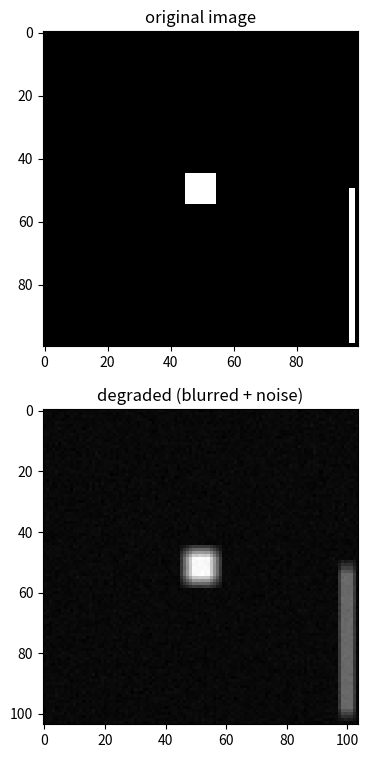
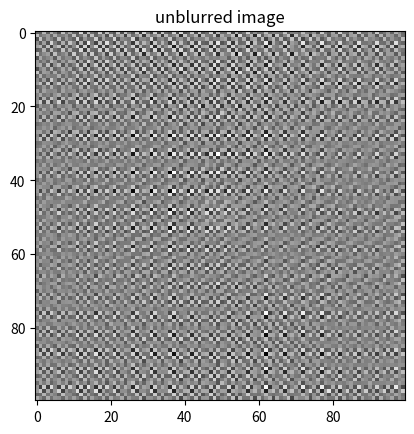

Write the Python code that produced these figures, in order.
import numpy as np
from scipy.signal import convolve2d
# from convolution2D import convolve2D
import matplotlib.pyplot as plt
import matplotlib.gridspec as gridspec
from matplotlib.widgets import Slider


# --- Config ------------------------------------------------------------
INPUT_IMG = 'generated' # options: 'generated', 'aerial'

H_TYPE = 'box' # options: 'box', 'gaussian', ('sinc')
FILTER_METHOD = 'inverse' # options: 'inverse', 'wienerK', 'wienerC'  

NOISE_ENABLE = True # options: True, False
NOISE_STD_DEV = 0.01 
WIENER_K = NOISE_STD_DEV * 2

# --- Setup ---------------------------------------------------------
# Generate test image
match INPUT_IMG:
    case 'generated':
        # generate white square test image
        M = N = 100
        testImg = np.zeros((M, N))

        # add white square
        a = 10 
        testImg[M//2-a//2:M//2+a//2, N//2-a//2:N//2+a//2] = 1

        # add white line at edge (testing for boundary errors)
        testImg[M//2:-1, -3:-1] = 1

        f = testImg
    
    case 'aerial':
        f = plt.imread('img/aerial_gs.png')
        M, N = f.shape


# Generate point spread functions (kernels) 
# Box Kernel
kernelSize = 5
h_box = (1/kernelSize**2)*np.ones((kernelSize, kernelSize))

# Gaussian Blur
# TODO: Implement Gaussian Blur Kernel

if H_TYPE == 'box': 
    h = h_box
if H_TYPE == 'gaussian':
    pass # TODO 


# Generate noise degradation
match NOISE_ENABLE:
    case True:
        n = np.random.normal(0, NOISE_STD_DEV, (M+h.shape[0]-1, N+h.shape[1]-1))
    case False:
        n = 0

# Apply degradations to test image
g = convolve2d(f, h, mode='full') + n

# --- Image Restoration Functions ---------------------------------------
def inverseFiltering(g, h): 
    # -- Transform image and degradation functions into fourier domain
    P = (g.shape[0] + h.shape[0]-1, g.shape[1] + h.shape[1]-1) # avoid circular conv
    
    G = np.fft.fft2(g, P) # input zero-padded before transform
    H = np.fft.fft2(h, P) 

    F_hat = G/H
    f_hat = np.fft.ifft2(F_hat)

    return np.real(f_hat)

def wienerKFiltering(g, h, K):
    P = (g.shape[0] + h.shape[0]-1, g.shape[1] + h.shape[1]-1) # avoid circular conv
    
    G = np.fft.fft2(g, P)
    H = np.fft.fft2(h, P)

    W = (1/H) * (np.abs(H)**2)/(np.abs(H)**2 + K)
   
    F_hat = G*W
    f_hat = np.fft.ifft2(F_hat)
    
    return np.real(f_hat)


NOISE_POWER = (M*N)**2*NOISE_STD_DEV**2 # TODO: get this from local neighborhood variance
def wienerCFiltering(g, h, gamma):
    P = (g.shape[0] + h.shape[0]-1, g.shape[1] + h.shape[1]-1) # avoid circular conv

    G = np.fft.fft2(g, P)
    H = np.fft.fft2(h, P)

    u, v = np.arange(P[1]), np.arange(P[0]) # shape interpreted differntly(!)
    uu, vv = np.meshgrid(u, v)
    C = -4*np.pi**2*(uu**2+vv**2)

    W = (1/H) * (np.abs(H)**2)/(np.abs(H)**2 + gamma*np.abs(C)**2)

    F_hat = G*W

    phi = sum(sum(abs(G-H*F_hat)**2))
    f_hat = np.fft.ifft2(F_hat) 
    
    return np.real(f_hat), phi

# --- Helper Functions --------------------------------------------------
def getMinNeighborhoodVariance(g):
    pass # TODO implement local variances


# --- MAIN -------------------------------------------------------------------------------------
if __name__ == '__main__':
    # Show original- and distorted image
    fig0 = plt.figure(figsize=(7,9))
    im0 = fig0.add_subplot(211); im0.set_title('original image')
    im1 = fig0.add_subplot(212); im1.set_title('degraded (blurred + noise)')
    im0.imshow(f, cmap='gray')
    im1.imshow(g, cmap='gray')
    plt.show(block=False)

    # --- Image Restoration -------------------------------------------
    match FILTER_METHOD:
        case 'inverse':
            f_hat = inverseFiltering(g, h)

            plt.figure(); plt.title('unblurred image')
            plt.imshow(f_hat[0:M, 0:N], cmap='gray')
            plt.show()
    
        case 'wienerK':
            # Set up figure
            gs = gridspec.GridSpec(10,4)
            fig = plt.figure(figsize=(6,7))
            axImg = fig.add_subplot(gs[0:8,:])
            
            # Set up slider to change K interactively
            axSlider = fig.add_subplot(gs[9,:])
            sl = Slider(axSlider, 'K', 0, 0.2, valinit=0, valstep=0.001)

            def sl_changed(sliderK):
                f_hat = wienerKFiltering(g, h, sliderK)
                im.set_data(f_hat[0:M, 0:N])

            sl.on_changed(sl_changed)

            # Do filtering and show result
            f_hat = wienerKFiltering(g, h, WIENER_K)
            im = axImg.imshow(f_hat[0:M, 0:N], cmap='gray')
            
            
        case 'wienerC':
            # Set up figure
            gs = gridspec.GridSpec(10,4)
            fig = plt.figure(figsize=(6,7))
            axImg = fig.add_subplot(gs[0:8,:])
            fig.text(0.6, 0.95, "noise power = {:e}".format(NOISE_POWER))
            t = fig.text(0.1, 0.95 ," ")

            # Set up slider to change gamma interactively
            axSlider = fig.add_subplot(gs[9,:])

            if INPUT_IMG == 'generated': gamma_mag = -12 
            elif INPUT_IMG =='aerial': gamma_mag = -16

            sl = Slider(axSlider, 'gamma', 0, 10**(gamma_mag), valinit=0, valstep=10**((gamma_mag-3)))

            def sl_changed(sliderVal):
                f_hat, phi = wienerCFiltering(g, h, sliderVal)
                im.set_data(f_hat[0:M, 0:N])
                t.set_text(r"$\phi(\gamma)$ = {:e}".format(phi))

            sl.on_changed(sl_changed)

            # Do filtering and show result
            f_hat, _ = wienerCFiltering(g, h, gamma=0) # initial plot: regular inverse filtering
            im = axImg.imshow(np.clip(f_hat, 0, 1)[0:M, 0:N], cmap='gray')

    plt.show(block=True)



